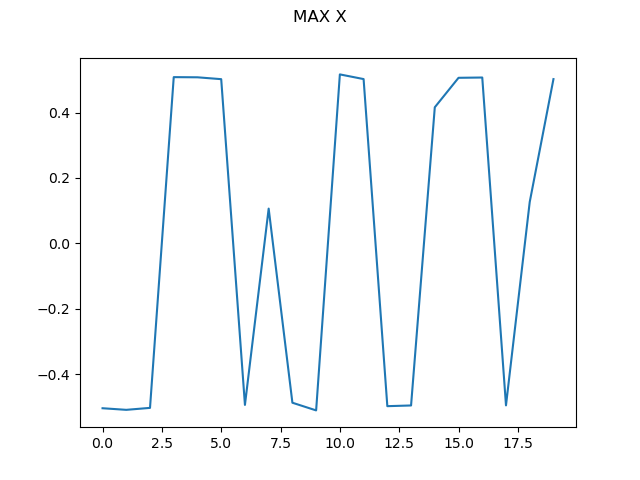

The table this chart was drawn from, first rows:
0, -0.5034426471342937
1, -0.5083
2, -0.5023
3, 0.508
4, 0.5075
5, 0.5018
6, -0.4933
7, 0.1064
8, -0.4866
9, -0.51
10, 0.5164
11, 0.5021
12, -0.4971
13, -0.495
14, 0.416
15, 0.506
16, 0.5069
17, -0.4947
18, 0.1266
19, 0.502
